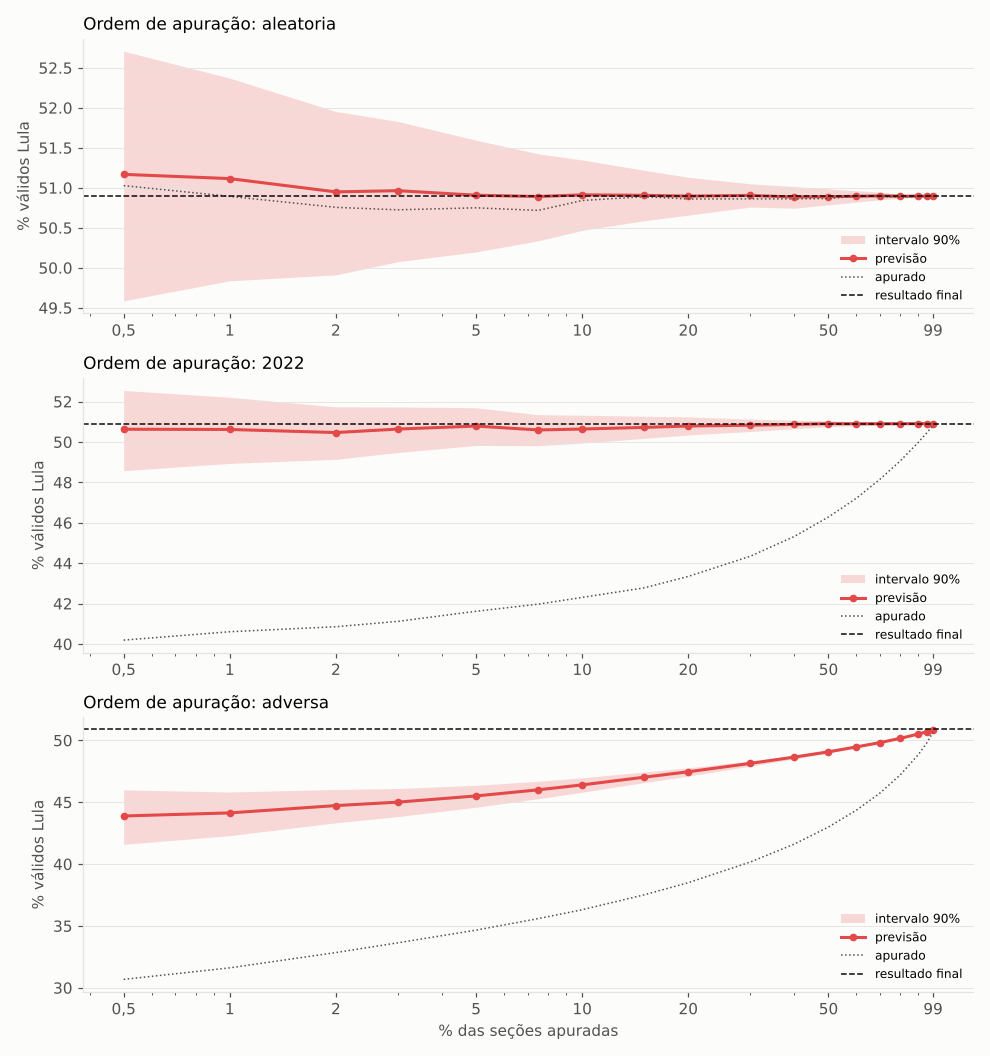

Values plotted in this chart, from the file beside it:
ordem, rodada, pct_secoes, parcial_A, A_media, A_p05, A_p95, A_p025, A_p975, prob_A, comparecimento, brancos_nulos, real_A, erro, cobre90, segundos
aleatoria, 0, 0.5, 51.03, 51.17, 49.59, 52.71, 49.13, 53.01, 0.899, 79.45, 4.837, 50.9, 0.2657, True, 5.201
aleatoria, 0, 1.0, 50.89, 51.12, 49.84, 52.37, 49.43, 52.58, 0.93, 79.42, 4.83, 50.9, 0.2126, True, 3.768
aleatoria, 0, 2.0, 50.76, 50.95, 49.91, 51.95, 49.56, 52.11, 0.939, 79.37, 4.802, 50.9, 0.04645, True, 4.525
aleatoria, 0, 3.0, 50.72, 50.96, 50.08, 51.83, 49.79, 51.97, 0.958, 79.35, 4.798, 50.9, 0.06173, True, 4.427
aleatoria, 0, 5.0, 50.75, 50.91, 50.2, 51.6, 49.98, 51.72, 0.971, 79.34, 4.78, 50.9, 0.004952, True, 5.661
aleatoria, 0, 7.5, 50.72, 50.89, 50.34, 51.43, 50.19, 51.54, 0.993, 79.34, 4.756, 50.9, -0.01151, True, 5.658
aleatoria, 0, 10.0, 50.84, 50.91, 50.47, 51.35, 50.37, 51.45, 1.0, 79.36, 4.737, 50.9, 0.009833, True, 6.881
aleatoria, 0, 15.0, 50.89, 50.91, 50.59, 51.22, 50.53, 51.28, 1.0, 79.35, 4.713, 50.9, 0.003303, True, 4.871
aleatoria, 0, 20.0, 50.86, 50.9, 50.66, 51.13, 50.62, 51.18, 1.0, 79.36, 4.69, 50.9, -0.006441, True, 6.253
aleatoria, 0, 30.0, 50.86, 50.9, 50.76, 51.05, 50.73, 51.08, 1.0, 79.38, 4.657, 50.9, 0.002121, True, 6.137
aleatoria, 0, 40.0, 50.86, 50.88, 50.75, 51.02, 50.72, 51.04, 1.0, 79.38, 4.639, 50.9, -0.01742, True, 7.081
aleatoria, 0, 50.0, 50.87, 50.89, 50.79, 50.99, 50.77, 51, 1.0, 79.39, 4.624, 50.9, -0.01298, True, 5.653
aleatoria, 0, 60.0, 50.9, 50.89, 50.82, 50.96, 50.81, 50.97, 1.0, 79.4, 4.614, 50.9, -0.00868, True, 6.744
aleatoria, 0, 70.0, 50.89, 50.9, 50.85, 50.95, 50.84, 50.95, 1.0, 79.4, 4.604, 50.9, -0.002798, True, 6.402
aleatoria, 0, 80.0, 50.88, 50.9, 50.87, 50.92, 50.86, 50.93, 1.0, 79.41, 4.598, 50.9, -0.0072, True, 6.209
aleatoria, 0, 90.0, 50.89, 50.9, 50.88, 50.91, 50.88, 50.91, 1.0, 79.41, 4.593, 50.9, -0.006368, True, 6.032
aleatoria, 0, 95.0, 50.89, 50.9, 50.89, 50.9, 50.89, 50.9, 1.0, 79.42, 4.591, 50.9, -0.00546, True, 6.748
aleatoria, 0, 99.0, 50.9, 50.9, 50.9, 50.9, 50.9, 50.9, 1.0, 79.42, 4.588, 50.9, -0.001368, False, 7.226
aleatoria, 1, 0.5, 51.12, 50.96, 49.36, 52.52, 48.93, 52.8, 0.861, 79.44, 4.802, 50.9, 0.05841, True, 3.761
aleatoria, 1, 1.0, 51.14, 50.92, 49.62, 52.19, 49.2, 52.41, 0.89, 79.43, 4.842, 50.9, 0.02192, True, 4.664
aleatoria, 1, 2.0, 50.91, 50.77, 49.74, 51.78, 49.38, 51.92, 0.901, 79.4, 4.838, 50.9, -0.1275, True, 4.454
aleatoria, 1, 3.0, 50.92, 50.88, 50, 51.75, 49.7, 51.89, 0.949, 79.38, 4.822, 50.9, -0.01897, True, 4.425
aleatoria, 1, 5.0, 50.87, 50.88, 50.16, 51.57, 49.94, 51.71, 0.969, 79.42, 4.795, 50.9, -0.02705, True, 6.642
aleatoria, 1, 7.5, 50.89, 50.92, 50.39, 51.45, 50.22, 51.59, 0.995, 79.41, 4.787, 50.9, 0.015, True, 5.546
aleatoria, 1, 10.0, 50.88, 50.89, 50.46, 51.33, 50.35, 51.42, 1.0, 79.42, 4.754, 50.9, -0.009295, True, 6.768
aleatoria, 1, 15.0, 50.9, 50.9, 50.59, 51.22, 50.53, 51.28, 1.0, 79.4, 4.718, 50.9, 0.001847, True, 6.432
aleatoria, 1, 20.0, 50.9, 50.9, 50.67, 51.14, 50.62, 51.19, 1.0, 79.39, 4.694, 50.9, -0.001091, True, 6.786
aleatoria, 1, 30.0, 50.92, 50.9, 50.76, 51.05, 50.73, 51.07, 1.0, 79.4, 4.662, 50.9, -0.00268, True, 6.837
aleatoria, 1, 40.0, 50.92, 50.91, 50.77, 51.04, 50.75, 51.06, 1.0, 79.37, 4.642, 50.9, 0.005389, True, 8.033
aleatoria, 1, 50.0, 50.91, 50.9, 50.8, 51, 50.79, 51.01, 1.0, 79.38, 4.627, 50.9, -0.0003709, True, 6.591
aleatoria, 1, 60.0, 50.9, 50.9, 50.83, 50.97, 50.82, 50.98, 1.0, 79.4, 4.616, 50.9, -1.0103231680602676e-05, True, 4.993
aleatoria, 1, 70.0, 50.89, 50.91, 50.86, 50.95, 50.85, 50.96, 1.0, 79.4, 4.607, 50.9, 0.003433, True, 6.27
aleatoria, 1, 80.0, 50.9, 50.9, 50.88, 50.93, 50.87, 50.93, 1.0, 79.41, 4.6, 50.9, 0.0009079, True, 6.868
aleatoria, 1, 90.0, 50.9, 50.9, 50.89, 50.91, 50.89, 50.91, 1.0, 79.42, 4.593, 50.9, -0.001519, True, 7.029
aleatoria, 1, 95.0, 50.9, 50.9, 50.9, 50.91, 50.89, 50.91, 1.0, 79.42, 4.59, 50.9, -0.0009081, True, 6.468
aleatoria, 1, 99.0, 50.9, 50.9, 50.9, 50.9, 50.9, 50.9, 1.0, 79.42, 4.588, 50.9, -0.0003996, True, 6.072
2022, 0, 0.5, 40.19, 50.63, 48.58, 52.55, 48.07, 52.88, 0.705, 79.74, 4.507, 50.9, -0.2718, True, 4.211
2022, 0, 1.0, 40.61, 50.62, 48.94, 52.21, 48.59, 52.46, 0.736, 79.74, 4.514, 50.9, -0.2837, True, 3.174
2022, 0, 2.0, 40.86, 50.47, 49.14, 51.74, 48.87, 51.91, 0.723, 79.69, 4.557, 50.9, -0.4362, True, 4.631
2022, 0, 3.0, 41.12, 50.64, 49.48, 51.73, 49.28, 51.88, 0.831, 79.6, 4.557, 50.9, -0.2644, True, 3.412
2022, 0, 5.0, 41.62, 50.79, 49.83, 51.69, 49.66, 51.82, 0.921, 79.41, 4.631, 50.9, -0.1148, True, 4.021
2022, 0, 7.5, 41.97, 50.59, 49.81, 51.35, 49.64, 51.46, 0.901, 79.36, 4.752, 50.9, -0.3075, True, 4.282
2022, 0, 10.0, 42.31, 50.64, 49.95, 51.32, 49.8, 51.41, 0.942, 79.41, 4.754, 50.9, -0.2625, True, 6.032
2022, 0, 15.0, 42.78, 50.72, 50.18, 51.27, 50.05, 51.34, 0.984, 79.34, 4.737, 50.9, -0.1817, True, 4.671
2022, 0, 20.0, 43.35, 50.79, 50.35, 51.24, 50.23, 51.31, 0.998, 79.34, 4.724, 50.9, -0.1118, True, 6.47
2022, 0, 30.0, 44.35, 50.83, 50.52, 51.13, 50.45, 51.2, 1.0, 79.36, 4.684, 50.9, -0.07376, True, 6.105
2022, 0, 40.0, 45.32, 50.87, 50.65, 51.08, 50.61, 51.12, 1.0, 79.35, 4.656, 50.9, -0.0334, True, 7.198
2022, 0, 50.0, 46.29, 50.91, 50.76, 51.05, 50.73, 51.08, 1.0, 79.37, 4.633, 50.9, 0.00342, True, 6.507
2022, 0, 60.0, 47.22, 50.9, 50.81, 51, 50.79, 51.01, 1.0, 79.37, 4.618, 50.9, -0.0009668, True, 6.881
2022, 0, 70.0, 48.16, 50.9, 50.83, 50.98, 50.81, 51, 1.0, 79.37, 4.611, 50.9, 0.001922, True, 7.526
2022, 0, 80.0, 49.07, 50.91, 50.85, 50.96, 50.84, 50.97, 1.0, 79.38, 4.605, 50.9, 0.003545, True, 6.272
2022, 0, 90.0, 49.99, 50.91, 50.88, 50.93, 50.88, 50.93, 1.0, 79.4, 4.597, 50.9, 0.004168, True, 6.572
2022, 0, 95.0, 50.45, 50.91, 50.9, 50.92, 50.89, 50.92, 1.0, 79.41, 4.594, 50.9, 0.00639, True, 6.955
2022, 0, 99.0, 50.81, 50.91, 50.9, 50.91, 50.9, 50.91, 1.0, 79.42, 4.589, 50.9, 0.002835, False, 6.564
2022, 1, 0.5, 39.51, 50.58, 48.8, 52.39, 48.38, 52.72, 0.714, 79.91, 4.616, 50.9, -0.323, True, 3.127
2022, 1, 1.0, 39.73, 50.74, 49.22, 52.2, 48.89, 52.47, 0.795, 79.76, 4.544, 50.9, -0.1645, True, 2.719
2022, 1, 2.0, 40.35, 50.92, 49.64, 52.1, 49.38, 52.25, 0.896, 79.58, 4.552, 50.9, 0.0166, True, 3.524
2022, 1, 3.0, 40.57, 50.94, 49.84, 51.97, 49.61, 52.1, 0.926, 79.65, 4.533, 50.9, 0.03967, True, 4.518
2022, 1, 5.0, 41.15, 50.98, 50.05, 51.87, 49.87, 51.99, 0.956, 79.41, 4.577, 50.9, 0.08021, True, 3.594
2022, 1, 7.5, 41.61, 50.89, 50.12, 51.65, 49.94, 51.73, 0.966, 79.37, 4.72, 50.9, -0.01564, True, 5.096
... 48 more rows
